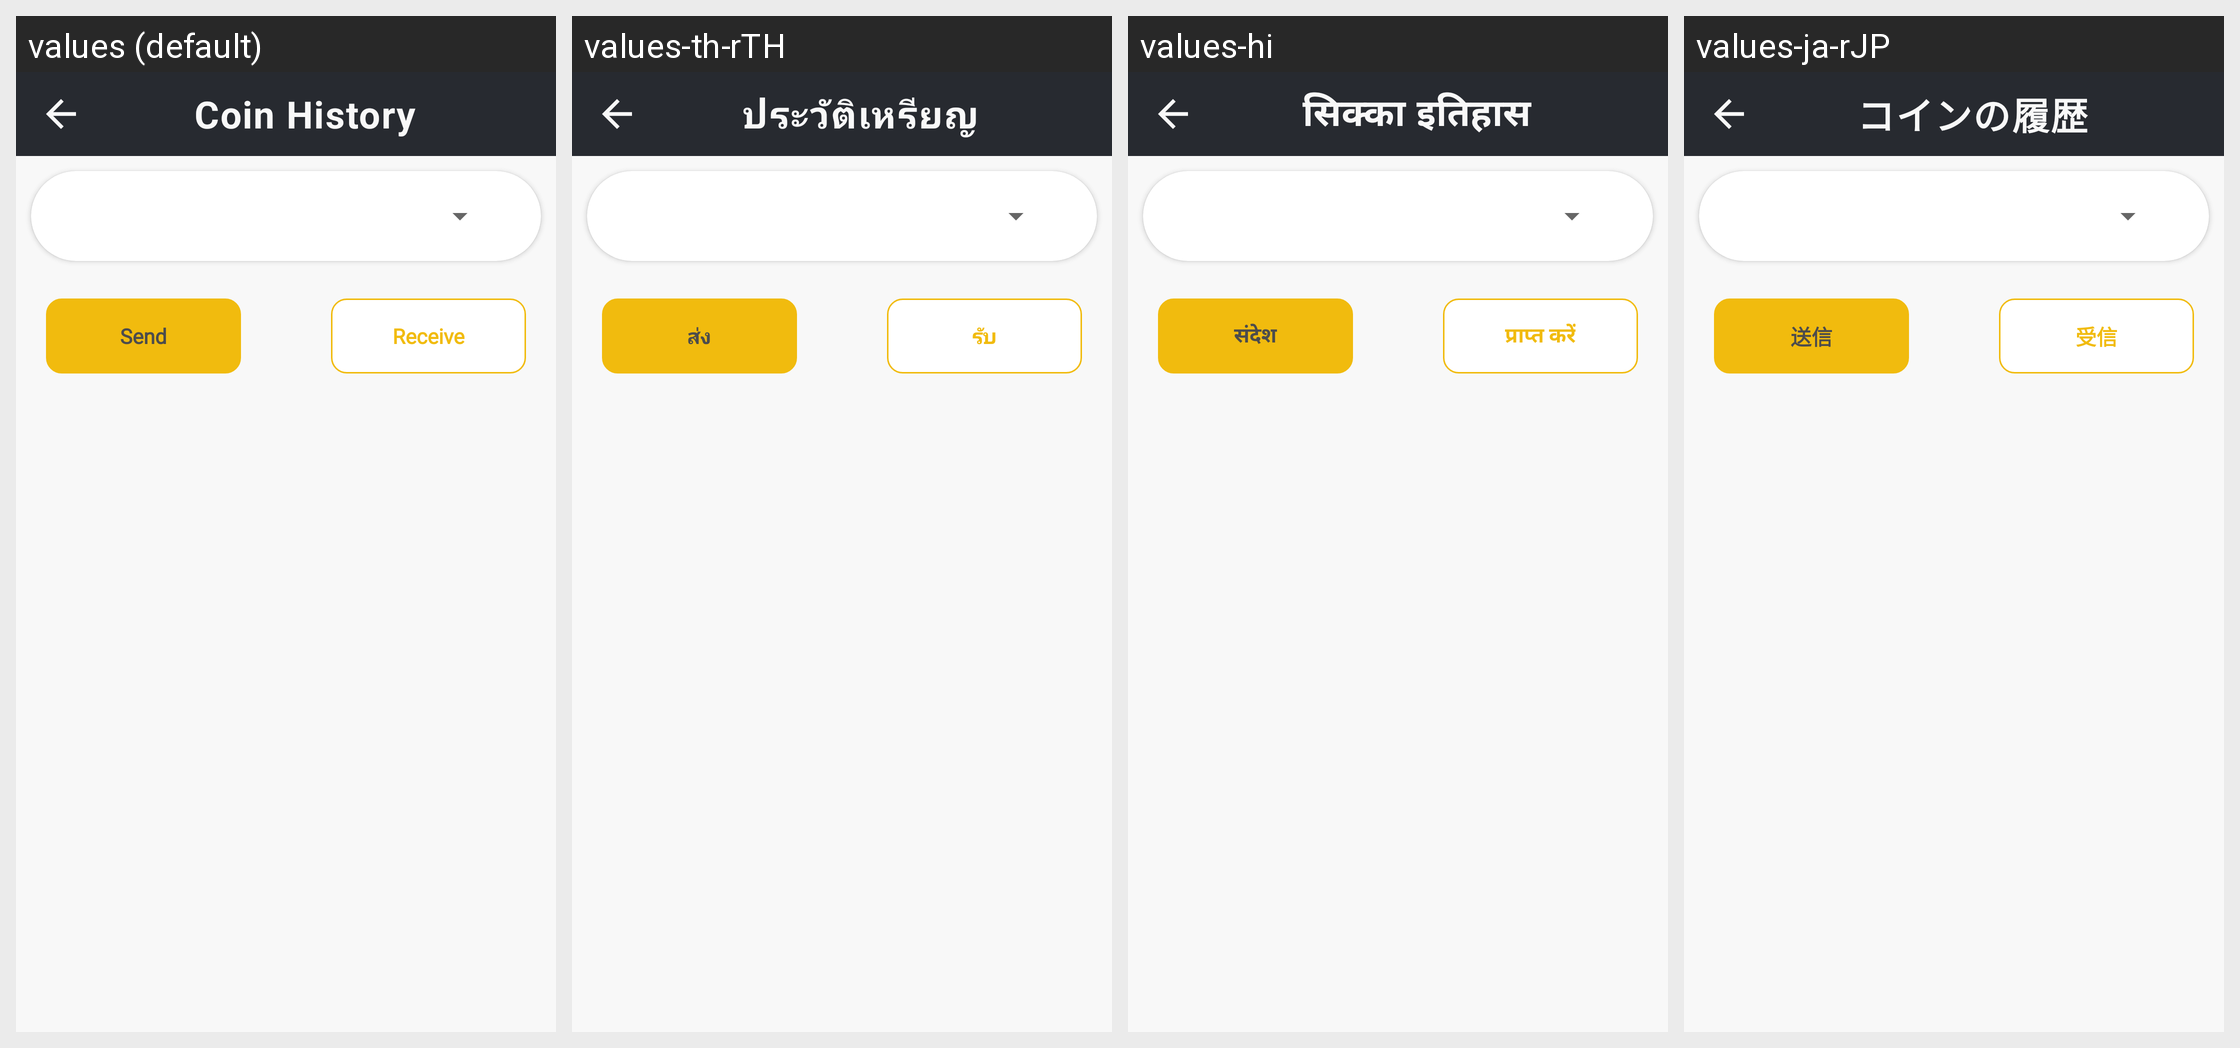

For this localized Android screen grid, give each drawn string resource with its value in every locale shown.
Android screen res/layout/activity_coin_history.xml rendered under 4 locales, left to right: values (default), values-th-rTH, values-hi, values-ja-rJP. Device: Nexus 5 (rendered at 1080×1920; each locale shown at half size, 540×960, under a caption strip naming it); theme Theme.CroytoWallet.
Other locales in the repository, not shown: values-zh-rCN.
Strings drawn on this screen, with the default value and each locale's value (text and hints the layout hard-codes, and strings that could not be matched under every locale, appear in the picture but are not listed):

coin_history
  values: Coin History
  values-th-rTH: ประวัติเหรียญ
  values-hi: सिक्का इतिहास
  values-ja-rJP: コインの履歴

send
  values: Send
  values-th-rTH: ส่ง
  values-hi: संदेश
  values-ja-rJP: 送信

recieve
  values: Receive
  values-th-rTH: รับ
  values-hi: प्राप्त करें
  values-ja-rJP: 受信
